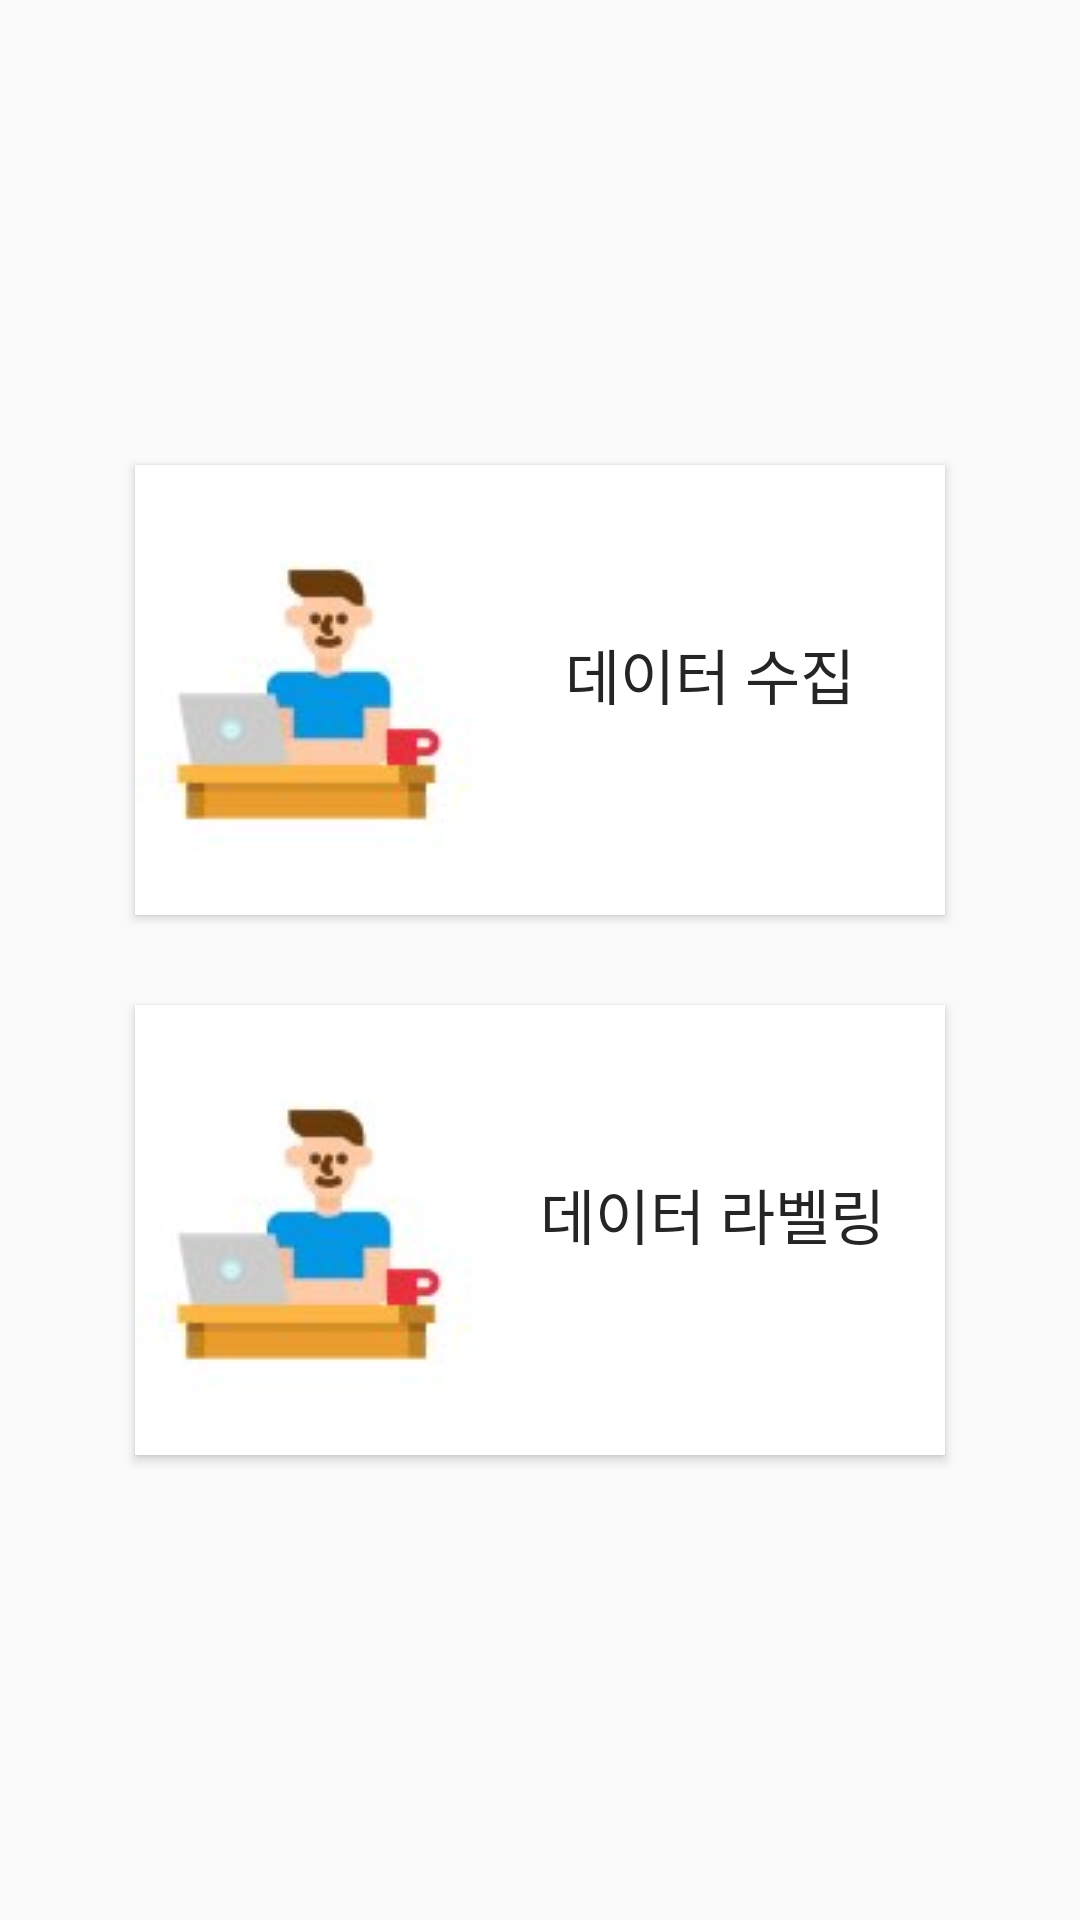

Layout XML and referenced resources for this Android screen:
<!-- AndroidManifest.xml: application theme AppTheme -->
<!-- res/layout/fragment_project_type.xml -->
<?xml version="1.0" encoding="utf-8"?>
<LinearLayout xmlns:android="http://schemas.android.com/apk/res/android"
    xmlns:tools="http://schemas.android.com/tools"
    android:layout_width="match_parent"
    android:layout_height="match_parent"
    android:orientation="vertical"
    android:gravity="center"
    tools:context=".UI.search.SearchFragment"
    android:id="@+id/project_type_fragment"
    android:layout_weight="1">

    <Button
        android:id="@+id/data_collection_btn"
        android:layout_width="270dp"
        android:layout_height="150dp"
        android:background="@drawable/button_background"
        android:gravity="right"
        android:paddingTop="55dp"
        android:paddingRight="30dp"
        android:text="데이터 수집"
        android:textColor="#272424"
        android:textSize="20sp"
        android:fontFamily="@font/tmonmonsori" />

    <Button
        android:id="@+id/data_labelling_btn"
        android:layout_width="270dp"
        android:layout_height="150dp"
        android:layout_marginTop="30dp"
        android:background="@drawable/button_background"
        android:gravity="right"
        android:paddingTop="55dp"
        android:paddingRight="20dp"
        android:text="데이터 라벨링"
        android:textColor="#272424"
        android:textSize="20sp"
        android:fontFamily="@font/tmonmonsori" />

</LinearLayout>
<!-- resources referenced by this layout -->
<resources>
  <!-- drawable button_background: jpg bitmap (drawable, 3517 bytes) -->
  <style name="AppTheme" parent="Theme.AppCompat.Light">
          
          <item name="colorPrimary">@color/colorPrimary</item>
          <item name="colorPrimaryDark">@color/colorPrimaryDark</item>
          <item name="colorAccent">@color/colorPlaybackIndicator</item>
      </style>
  <color name="colorPrimary">#FFFFFF</color>
  <color name="colorPrimaryDark">#030304</color>
  <color name="colorPlaybackIndicator">#b2253571</color>
</resources>
